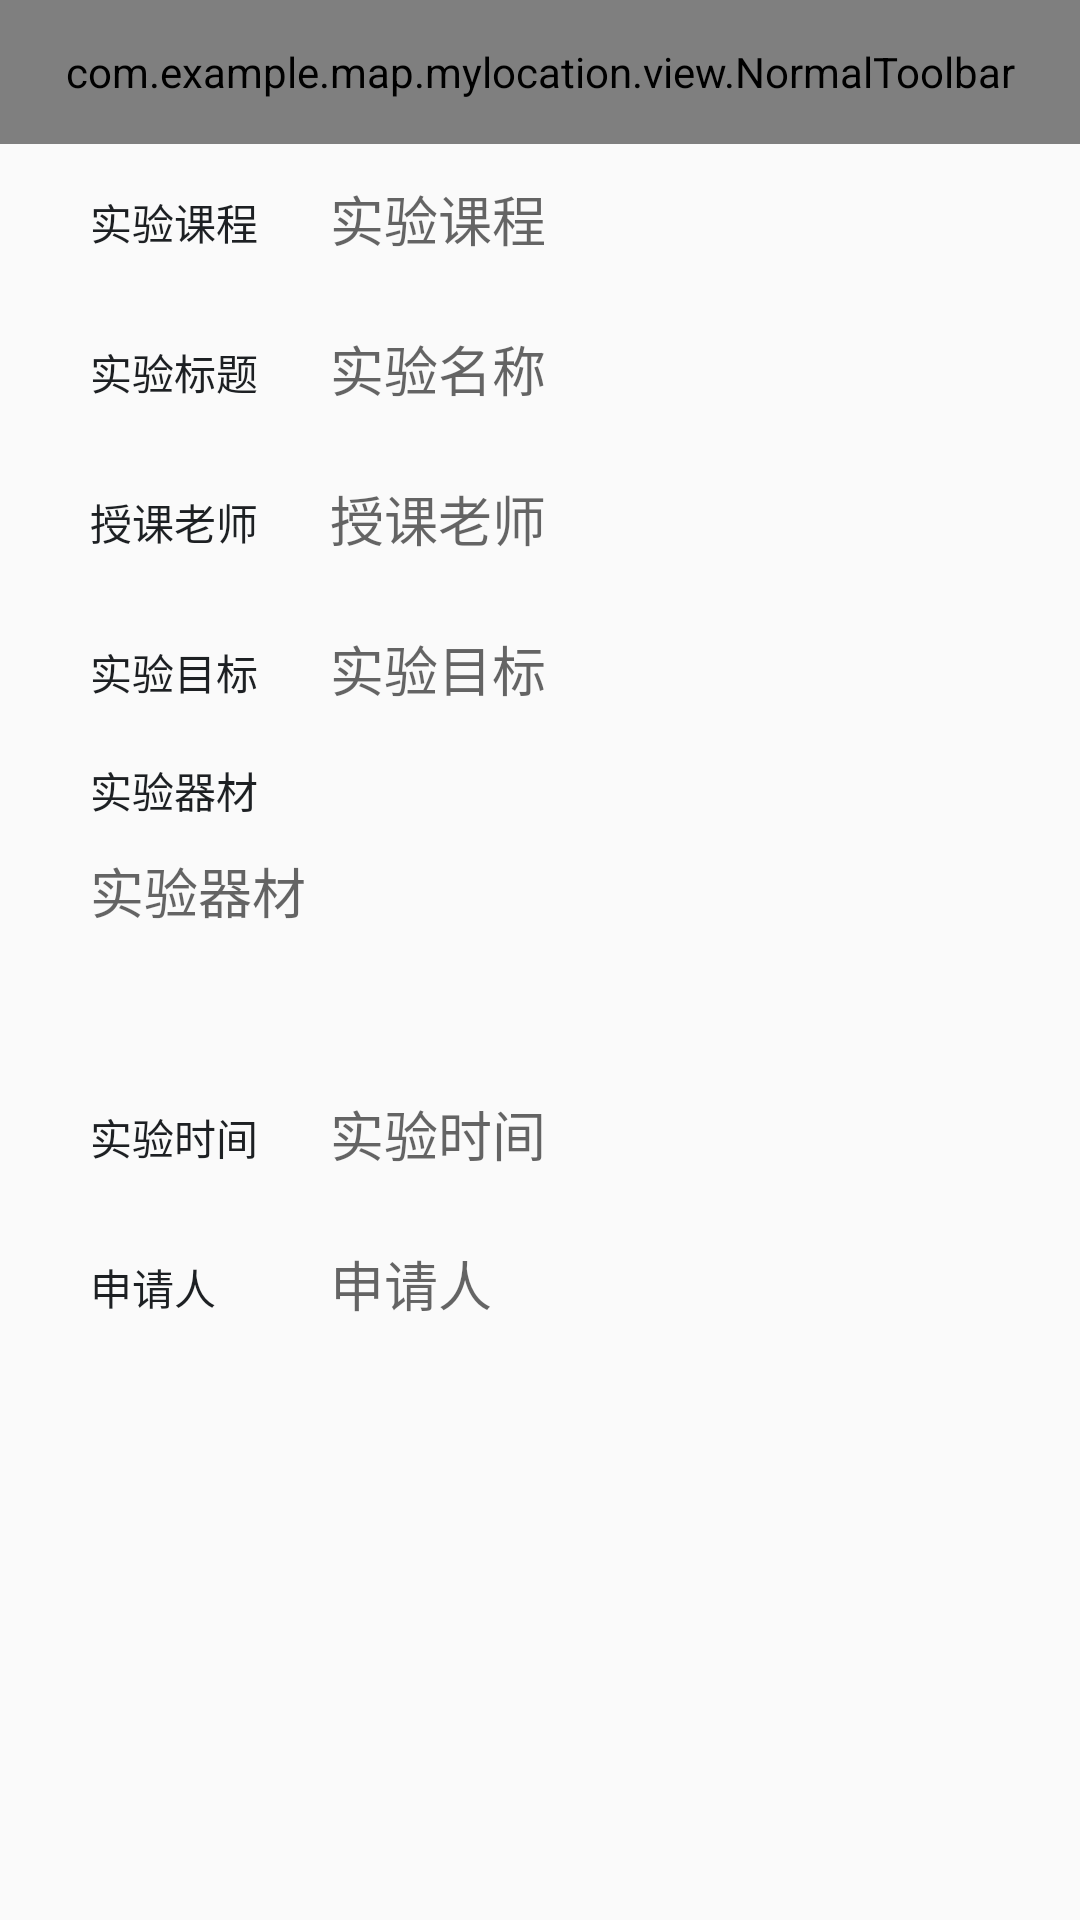

This screen was rendered from an Android layout file. Write that file and the resources it references.
<!-- AndroidManifest.xml: application theme AppTheme -->
<!-- res/layout/activity_apply_room.xml -->
<?xml version="1.0" encoding="utf-8"?>
<LinearLayout xmlns:android="http://schemas.android.com/apk/res/android"
    android:layout_width="match_parent"
    android:layout_height="match_parent"
    android:fitsSystemWindows="true"

    android:orientation="vertical">

    <com.example.map.mylocation.view.NormalToolbar
        android:id="@+id/normal_toolbar_reg"
        android:layout_width="match_parent"
        android:layout_height="48dp"></com.example.map.mylocation.view.NormalToolbar>

    <LinearLayout
        android:layout_width="match_parent"
        android:layout_height="50dp"
        android:orientation="horizontal">


        <TextView
            android:layout_width="70dp"
            android:layout_height="wrap_content"
            android:layout_marginLeft="30dp"
            android:text="实验课程"
            android:textColor="@color/seracr_black"></TextView>

        <EditText
            android:id="@+id/kecheng"
            android:layout_width="match_parent"
            android:layout_height="match_parent"
            android:layout_marginLeft="10dp"
            android:background="@null"
            android:hint="实验课程"></EditText>
    </LinearLayout>

    <LinearLayout
        android:layout_width="match_parent"
        android:layout_height="50dp"
        android:orientation="horizontal">


        <TextView
            android:layout_width="70dp"
            android:layout_height="wrap_content"
            android:layout_marginLeft="30dp"
            android:text="实验标题"
            android:textColor="@color/seracr_black"></TextView>

        <EditText
            android:id="@+id/name"
            android:layout_width="match_parent"
            android:layout_height="match_parent"
            android:layout_marginLeft="10dp"
            android:background="@null"
            android:hint="实验名称"></EditText>
    </LinearLayout>

    <LinearLayout
        android:layout_width="match_parent"
        android:layout_height="50dp"
        android:orientation="horizontal">


        <TextView
            android:layout_width="70dp"
            android:layout_height="wrap_content"
            android:layout_marginLeft="30dp"
            android:text="授课老师"
            android:textColor="@color/seracr_black"></TextView>

        <EditText
            android:id="@+id/teacher"
            android:layout_width="match_parent"
            android:layout_height="match_parent"
            android:layout_marginLeft="10dp"
            android:background="@null"
            android:hint="授课老师"></EditText>
    </LinearLayout>


    <LinearLayout
        android:layout_width="match_parent"
        android:layout_height="50dp"
        android:orientation="horizontal">


        <TextView
            android:layout_width="70dp"
            android:layout_height="wrap_content"
            android:layout_marginLeft="30dp"
            android:text="实验目标"
            android:textColor="@color/seracr_black"></TextView>

        <EditText
            android:id="@+id/mubiao"
            android:layout_width="match_parent"
            android:layout_height="match_parent"
            android:layout_marginLeft="10dp"
            android:background="@null"
            android:hint="实验目标"></EditText>
    </LinearLayout>

    <LinearLayout
        android:layout_width="match_parent"
        android:layout_height="100dp"
        android:layout_marginTop="5dp"
        android:orientation="vertical">


        <TextView
            android:layout_width="70dp"
            android:layout_height="wrap_content"
            android:layout_marginLeft="30dp"
            android:text="实验器材"
            android:textColor="@color/seracr_black"></TextView>

        <EditText
            android:id="@+id/qicai"
            android:layout_width="match_parent"
            android:layout_height="match_parent"
            android:layout_marginLeft="30dp"
            android:layout_marginTop="10dp"
            android:background="@null"
            android:gravity="top"
            android:hint="实验器材"></EditText>
    </LinearLayout>

    <LinearLayout
        android:layout_width="match_parent"
        android:layout_height="50dp"
        android:orientation="horizontal">


        <TextView
            android:layout_width="70dp"
            android:layout_height="wrap_content"
            android:layout_marginLeft="30dp"
            android:text="实验时间"
            android:textColor="@color/seracr_black"></TextView>

        <EditText
            android:id="@+id/time"
            android:layout_width="match_parent"
            android:layout_height="match_parent"
            android:layout_marginLeft="10dp"
            android:background="@null"
            android:hint="实验时间"></EditText>
    </LinearLayout>

    <LinearLayout
        android:layout_width="match_parent"
        android:layout_height="50dp"
        android:orientation="horizontal">


        <TextView
            android:layout_width="70dp"
            android:layout_height="wrap_content"
            android:layout_marginLeft="30dp"
            android:text="申请人"
            android:textColor="@color/seracr_black"></TextView>

        <EditText
            android:id="@+id/username"
            android:layout_width="match_parent"
            android:layout_height="match_parent"
            android:layout_marginLeft="10dp"
            android:background="@null"
            android:hint="申请人"></EditText>
    </LinearLayout>
</LinearLayout>
<!-- resources referenced by this layout -->
<resources>
  <color name="seracr_black">#1D2023</color>
  <style name="AppTheme" parent="Theme.AppCompat.Light.DarkActionBar">
          
          
          <item name="windowActionBar">false</item>
          <item name="windowNoTitle">true</item>
      </style>
</resources>
